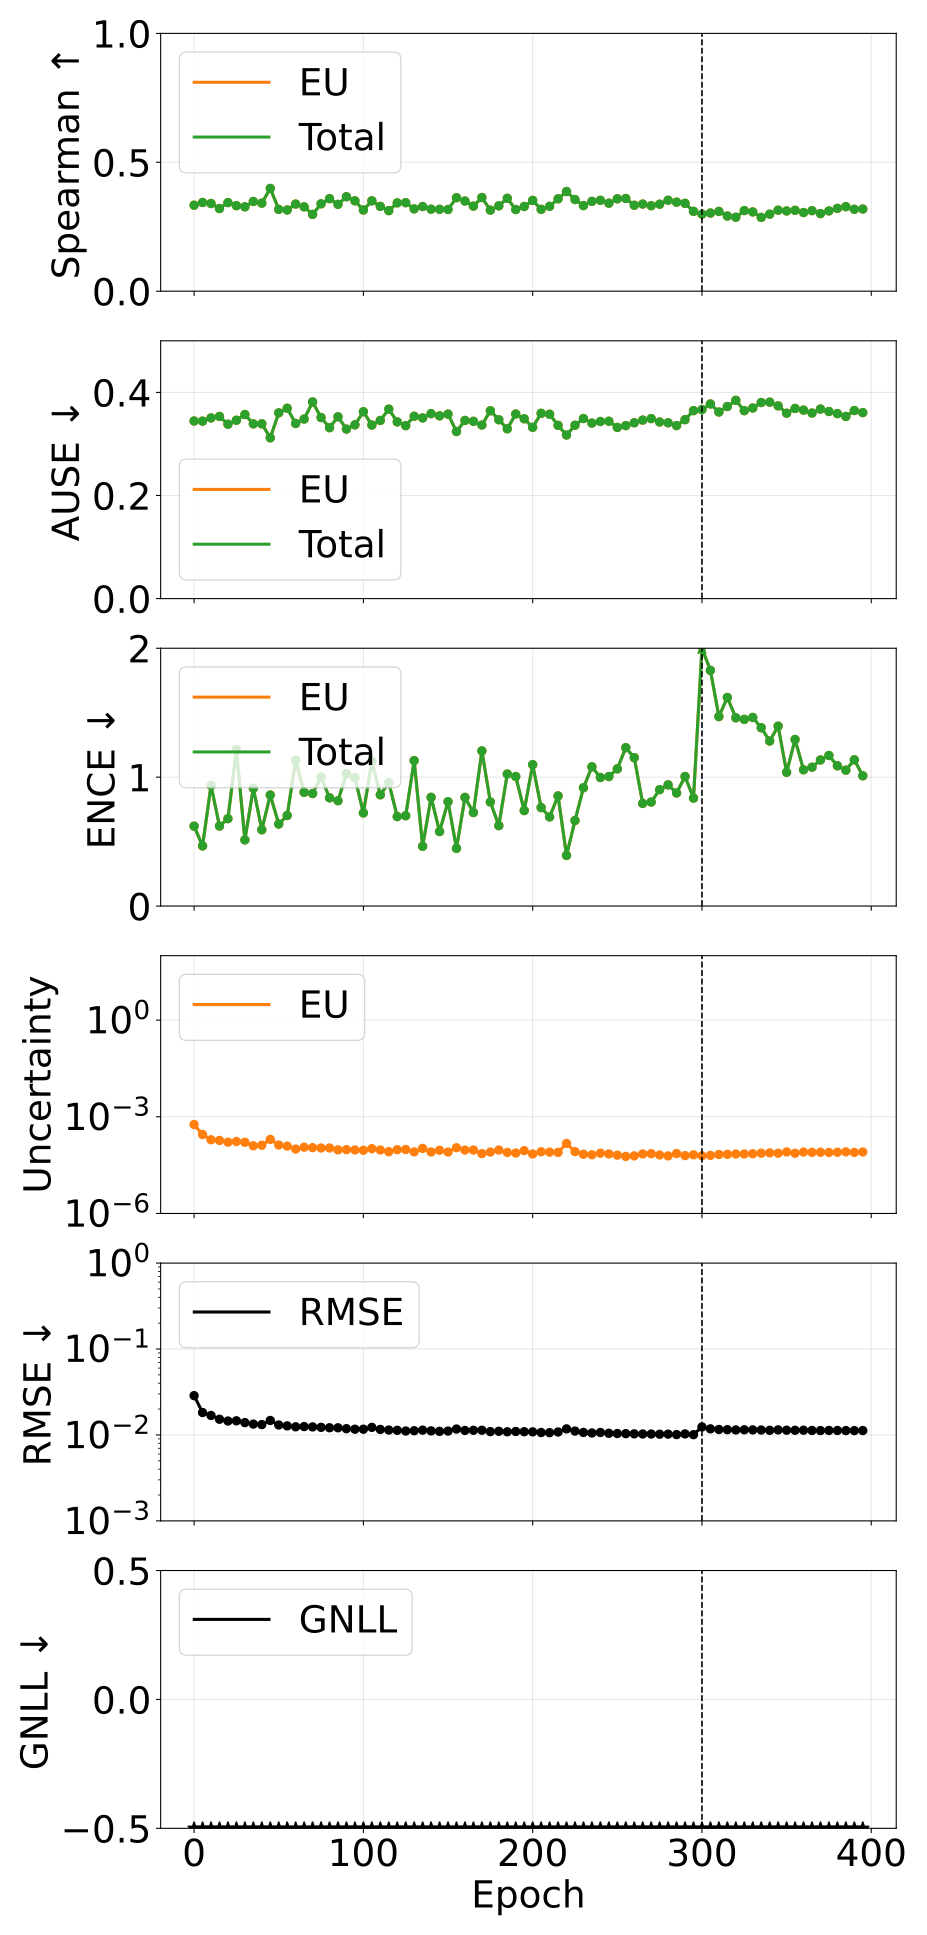

The table this chart was drawn from, first rows:
phase, source_epoch, epoch, pearson_aleatoric, pearson_epistemic, pearson_total, spearman_aleatoric, spearman_epistemic, spearman_total, ause_aleatoric, ause_epistemic, ause_total, ence_aleatoric, ence_epistemic, ence_total, magnitude_aleatoric, magnitude_epistemic, magnitude_total, rmse_e_atom, nll_energy
pretrain, 0, 0, nan, 0.3192, 0.3192, nan, 0.3335, 0.3335, nan, 0.3445, 0.3445, nan, 0.6197, 0.6197, 0.0, 0.000575, 0.000575, 0.02868, -2.2
pretrain, 5, 5, nan, 0.2104, 0.2104, nan, 0.344, 0.344, nan, 0.3442, 0.3442, nan, 0.4664, 0.4664, 0.0, 0.0002812, 0.0002812, 0.01824, -2.669
pretrain, 10, 10, nan, 0.1876, 0.1876, nan, 0.34, 0.34, nan, 0.3504, 0.3504, nan, 0.9354, 0.9354, 0.0, 0.000194, 0.000194, 0.01686, -2.641
pretrain, 15, 15, nan, 0.1913, 0.1913, nan, 0.3206, 0.3206, nan, 0.3533, 0.3533, nan, 0.6206, 0.6206, 0.0, 0.0001846, 0.0001846, 0.01524, -2.813
pretrain, 20, 20, nan, 0.1934, 0.1934, nan, 0.3437, 0.3437, nan, 0.3383, 0.3383, nan, 0.6781, 0.6781, 0.0, 0.0001627, 0.0001627, 0.01453, -2.859
pretrain, 25, 25, nan, 0.1936, 0.1936, nan, 0.3317, 0.3317, nan, 0.3459, 0.3459, nan, 1.213, 1.213, 0.0, 0.0001707, 0.0001707, 0.01461, -2.716
pretrain, 30, 30, nan, 0.1912, 0.1912, nan, 0.3271, 0.3271, nan, 0.357, 0.357, nan, 0.513, 0.513, 0.0, 0.000162, 0.000162, 0.01392, -2.925
pretrain, 35, 35, nan, 0.1866, 0.1866, nan, 0.3479, 0.3479, nan, 0.3389, 0.3389, nan, 0.9137, 0.9137, 0.0, 0.0001259, 0.0001259, 0.01338, -2.89
pretrain, 40, 40, nan, 0.2294, 0.2294, nan, 0.3415, 0.3415, nan, 0.339, 0.339, nan, 0.5917, 0.5917, 0.0, 0.0001307, 0.0001307, 0.0132, -2.984
pretrain, 45, 45, nan, 0.2223, 0.2223, nan, 0.3986, 0.3986, nan, 0.3119, 0.3119, nan, 0.8614, 0.8614, 0.0, 0.0001987, 0.0001987, 0.01474, -2.779
pretrain, 50, 50, nan, 0.2048, 0.2048, nan, 0.3173, 0.3173, nan, 0.3603, 0.3603, nan, 0.6361, 0.6361, 0.0, 0.0001329, 0.0001329, 0.01306, -2.954
pretrain, 55, 55, nan, 0.16, 0.16, nan, 0.3149, 0.3149, nan, 0.3692, 0.3692, nan, 0.7026, 0.7026, 0.0, 0.000123, 0.000123, 0.01275, -2.968
pretrain, 60, 60, nan, 0.2268, 0.2268, nan, 0.3379, 0.3379, nan, 0.3397, 0.3397, nan, 1.131, 1.131, 0.0, 9.981964907196242e-05, 9.981964907196242e-05, 0.01244, -2.901
pretrain, 65, 65, nan, 0.1817, 0.1817, nan, 0.3272, 0.3272, nan, 0.3483, 0.3483, nan, 0.8822, 0.8822, 0.0, 0.0001138, 0.0001138, 0.01253, -2.959
pretrain, 70, 70, nan, 0.1998, 0.1998, nan, 0.2979, 0.2979, nan, 0.3814, 0.3814, nan, 0.873, 0.873, 0.0, 0.0001101, 0.0001101, 0.01241, -2.944
pretrain, 75, 75, nan, 0.1861, 0.1861, nan, 0.3389, 0.3389, nan, 0.3512, 0.3512, nan, 1, 1, 0.0, 0.0001079, 0.0001079, 0.01226, -2.94
pretrain, 80, 80, nan, 0.2122, 0.2122, nan, 0.3589, 0.3589, nan, 0.3315, 0.3315, nan, 0.8396, 0.8396, 0.0, 0.0001076, 0.0001076, 0.01213, -3.01
pretrain, 85, 85, nan, 0.1964, 0.1964, nan, 0.3368, 0.3368, nan, 0.3526, 0.3526, nan, 0.8172, 0.8172, 0.0, 9.442665202674106e-05, 9.442665202674106e-05, 0.01212, -3.019
pretrain, 90, 90, nan, 0.209, 0.209, nan, 0.3662, 0.3662, nan, 0.3288, 0.3288, nan, 1.027, 1.027, 0.0, 9.564207643565055e-05, 9.564207643565055e-05, 0.01183, -2.989
pretrain, 95, 95, nan, 0.2141, 0.2141, nan, 0.3505, 0.3505, nan, 0.337, 0.337, nan, 0.9948, 0.9948, 0.0, 9.323637951628826e-05, 9.323637951628826e-05, 0.01166, -3.012
pretrain, 100, 100, nan, 0.2128, 0.2128, nan, 0.3149, 0.3149, nan, 0.3625, 0.3625, nan, 0.722, 0.722, 0.0, 9.147427547341522e-05, 9.147427547341522e-05, 0.01167, -3.065
pretrain, 105, 105, nan, 0.2326, 0.2326, nan, 0.3505, 0.3505, nan, 0.3366, 0.3366, nan, 1.123, 1.123, 0.0, 0.0001027, 0.0001027, 0.01225, -2.918
pretrain, 110, 110, nan, 0.2158, 0.2158, nan, 0.3288, 0.3288, nan, 0.3456, 0.3456, nan, 0.863, 0.863, 0.0, 9.3288450734849e-05, 9.3288450734849e-05, 0.0116, -3.03
pretrain, 115, 115, nan, 0.2132, 0.2132, nan, 0.3124, 0.3124, nan, 0.3675, 0.3675, nan, 0.9572, 0.9572, 0.0, 8.275435242495405e-05, 8.275435242495405e-05, 0.01141, -3.023
pretrain, 120, 120, nan, 0.1971, 0.1971, nan, 0.3425, 0.3425, nan, 0.3428, 0.3428, nan, 0.694, 0.694, 0.0, 9.53642794486541e-05, 9.53642794486541e-05, 0.01133, -3.118
pretrain, 125, 125, nan, 0.2362, 0.2362, nan, 0.3432, 0.3432, nan, 0.3354, 0.3354, nan, 0.7006, 0.7006, 0.0, 9.667958729530256e-05, 9.667958729530256e-05, 0.01111, -3.132
pretrain, 130, 130, nan, 0.1483, 0.1483, nan, 0.3193, 0.3193, nan, 0.3537, 0.3537, nan, 1.128, 1.128, 0.0, 8.160168955985683e-05, 8.160168955985683e-05, 0.0112, -3.005
pretrain, 135, 135, nan, 0.2037, 0.2037, nan, 0.3283, 0.3283, nan, 0.3504, 0.3504, nan, 0.4635, 0.4635, 0.0, 0.0001044, 0.0001044, 0.01138, -3.158
pretrain, 140, 140, nan, 0.2658, 0.2658, nan, 0.3181, 0.3181, nan, 0.3587, 0.3587, nan, 0.8432, 0.8432, 0.0, 8.104040109599509e-05, 8.104040109599509e-05, 0.01115, -3.08
pretrain, 145, 145, nan, 0.2382, 0.2382, nan, 0.3177, 0.3177, nan, 0.3544, 0.3544, nan, 0.5782, 0.5782, 0.0, 9.141078932370874e-05, 9.141078932370874e-05, 0.01101, -3.162
pretrain, 150, 150, nan, 0.1759, 0.1759, nan, 0.3168, 0.3168, nan, 0.3578, 0.3578, nan, 0.8094, 0.8094, 0.0, 8.075801189850836e-05, 8.075801189850836e-05, 0.0111, -3.103
pretrain, 155, 155, nan, 0.2299, 0.2299, nan, 0.3625, 0.3625, nan, 0.3241, 0.3241, nan, 0.4476, 0.4476, 0.0, 0.0001095, 0.0001095, 0.01172, -3.167
pretrain, 160, 160, nan, 0.1948, 0.1948, nan, 0.3497, 0.3497, nan, 0.3455, 0.3455, nan, 0.8429, 0.8429, 0.0, 9.26528824286106e-05, 9.26528824286106e-05, 0.01129, -3.081
pretrain, 165, 165, nan, 0.1997, 0.1997, nan, 0.33, 0.33, nan, 0.3439, 0.3439, nan, 0.7253, 0.7253, 0.0, 9.297650227605346e-05, 9.297650227605346e-05, 0.01132, -3.098
pretrain, 170, 170, nan, 0.238, 0.238, nan, 0.3634, 0.3634, nan, 0.3367, 0.3367, nan, 1.204, 1.204, 0.0, 7.201084202370794e-05, 7.201084202370794e-05, 0.01135, -3.005
pretrain, 175, 175, nan, 0.2061, 0.2061, nan, 0.3144, 0.3144, nan, 0.3644, 0.3644, nan, 0.8073, 0.8073, 0.0, 8.039683003987648e-05, 8.039683003987648e-05, 0.01094, -3.104
pretrain, 180, 180, nan, 0.2299, 0.2299, nan, 0.3311, 0.3311, nan, 0.3469, 0.3469, nan, 0.6236, 0.6236, 0.0, 9.290414178602077e-05, 9.290414178602077e-05, 0.01104, -3.131
pretrain, 185, 185, nan, 0.1937, 0.1937, nan, 0.3604, 0.3604, nan, 0.3293, 0.3293, nan, 1.024, 1.024, 0.0, 7.830960403843732e-05, 7.830960403843732e-05, 0.01089, -3.092
pretrain, 190, 190, nan, 0.268, 0.268, nan, 0.3167, 0.3167, nan, 0.3581, 0.3581, nan, 1.005, 1.005, 0.0, 7.505230908556882e-05, 7.505230908556882e-05, 0.01098, -3.066
pretrain, 195, 195, nan, 0.2111, 0.2111, nan, 0.3285, 0.3285, nan, 0.3487, 0.3487, nan, 0.7406, 0.7406, 0.0, 8.892042881553379e-05, 8.892042881553379e-05, 0.01091, -3.125
pretrain, 200, 200, nan, 0.2882, 0.2882, nan, 0.3522, 0.3522, nan, 0.3322, 0.3322, nan, 1.097, 1.097, 0.0, 7.00780390560692e-05, 7.00780390560692e-05, 0.01087, -3.068
pretrain, 205, 205, nan, 0.1969, 0.1969, nan, 0.3175, 0.3175, nan, 0.3594, 0.3594, nan, 0.7639, 0.7639, 0.0, 8.240628602665993e-05, 8.240628602665993e-05, 0.01067, -3.135
pretrain, 210, 210, nan, 0.194, 0.194, nan, 0.3292, 0.3292, nan, 0.3576, 0.3576, nan, 0.6914, 0.6914, 0.0, 8.004130459947874e-05, 8.004130459947874e-05, 0.01063, -3.177
pretrain, 215, 215, nan, 0.2125, 0.2125, nan, 0.3582, 0.3582, nan, 0.336, 0.336, nan, 0.8545, 0.8545, 0.0, 7.853705437020381e-05, 7.853705437020381e-05, 0.01082, -3.13
pretrain, 220, 220, nan, 0.3001, 0.3001, nan, 0.3866, 0.3866, nan, 0.3173, 0.3173, nan, 0.3925, 0.3925, 0.0, 0.0001488, 0.0001488, 0.01177, -3.145
pretrain, 225, 225, nan, 0.2506, 0.2506, nan, 0.3555, 0.3555, nan, 0.3363, 0.3363, nan, 0.6635, 0.6635, 0.0, 8.298919794129233e-05, 8.298919794129233e-05, 0.01109, -3.17
pretrain, 230, 230, nan, 0.2381, 0.2381, nan, 0.332, 0.332, nan, 0.3492, 0.3492, nan, 0.918, 0.918, 0.0, 6.888284988478177e-05, 6.888284988478177e-05, 0.01069, -3.139
pretrain, 235, 235, nan, 0.2491, 0.2491, nan, 0.3484, 0.3484, nan, 0.3404, 0.3404, nan, 1.08, 1.08, 0.0, 6.635530598622836e-05, 6.635530598622836e-05, 0.01054, -3.103
pretrain, 240, 240, nan, 0.1982, 0.1982, nan, 0.3526, 0.3526, nan, 0.3435, 0.3435, nan, 0.9972, 0.9972, 0.0, 7.419666771814036e-05, 7.419666771814036e-05, 0.01069, -3.09
pretrain, 245, 245, nan, 0.2099, 0.2099, nan, 0.3413, 0.3413, nan, 0.344, 0.344, nan, 1.005, 1.005, 0.0, 7.022536874630077e-05, 7.022536874630077e-05, 0.01046, -3.126
pretrain, 250, 250, nan, 0.2225, 0.2225, nan, 0.3583, 0.3583, nan, 0.332, 0.332, nan, 1.064, 1.064, 0.0, 6.449244542470865e-05, 6.449244542470865e-05, 0.0104, -3.129
pretrain, 255, 255, nan, 0.2211, 0.2211, nan, 0.3596, 0.3596, nan, 0.3355, 0.3355, nan, 1.229, 1.229, 0.0, 5.8972061103336275e-05, 5.8972061103336275e-05, 0.01036, -3.081
pretrain, 260, 260, nan, 0.2414, 0.2414, nan, 0.3334, 0.3334, nan, 0.341, 0.341, nan, 1.151, 1.151, 0.0, 6.126890200571552e-05, 6.126890200571552e-05, 0.01031, -3.104
pretrain, 265, 265, nan, 0.2182, 0.2182, nan, 0.3379, 0.3379, nan, 0.3462, 0.3462, nan, 0.7963, 0.7963, 0.0, 7.026387054401539e-05, 7.026387054401539e-05, 0.01026, -3.192
pretrain, 270, 270, nan, 0.2433, 0.2433, nan, 0.3315, 0.3315, nan, 0.3491, 0.3491, nan, 0.8067, 0.8067, 0.0, 7.169491300538539e-05, 7.169491300538539e-05, 0.01025, -3.19
pretrain, 275, 275, nan, 0.2519, 0.2519, nan, 0.3374, 0.3374, nan, 0.3425, 0.3425, nan, 0.9029, 0.9029, 0.0, 6.540155114299068e-05, 6.540155114299068e-05, 0.0102, -3.177
pretrain, 280, 280, nan, 0.2416, 0.2416, nan, 0.3527, 0.3527, nan, 0.341, 0.341, nan, 0.9402, 0.9402, 0.0, 6.117604728507332e-05, 6.117604728507332e-05, 0.01022, -3.185
pretrain, 285, 285, nan, 0.2169, 0.2169, nan, 0.3454, 0.3454, nan, 0.3356, 0.3356, nan, 0.8772, 0.8772, 0.0, 7.250134570354476e-05, 7.250134570354476e-05, 0.0101, -3.196
pretrain, 290, 290, nan, 0.221, 0.221, nan, 0.3409, 0.3409, nan, 0.3471, 0.3471, nan, 1.005, 1.005, 0.0, 6.238923833154104e-05, 6.238923833154104e-05, 0.01028, -3.157
pretrain, 295, 295, nan, 0.2251, 0.2251, nan, 0.3097, 0.3097, nan, 0.3646, 0.3646, nan, 0.8373, 0.8373, 0.0, 6.612373700586204e-05, 6.612373700586204e-05, 0.01008, -3.187
... 20 more rows
